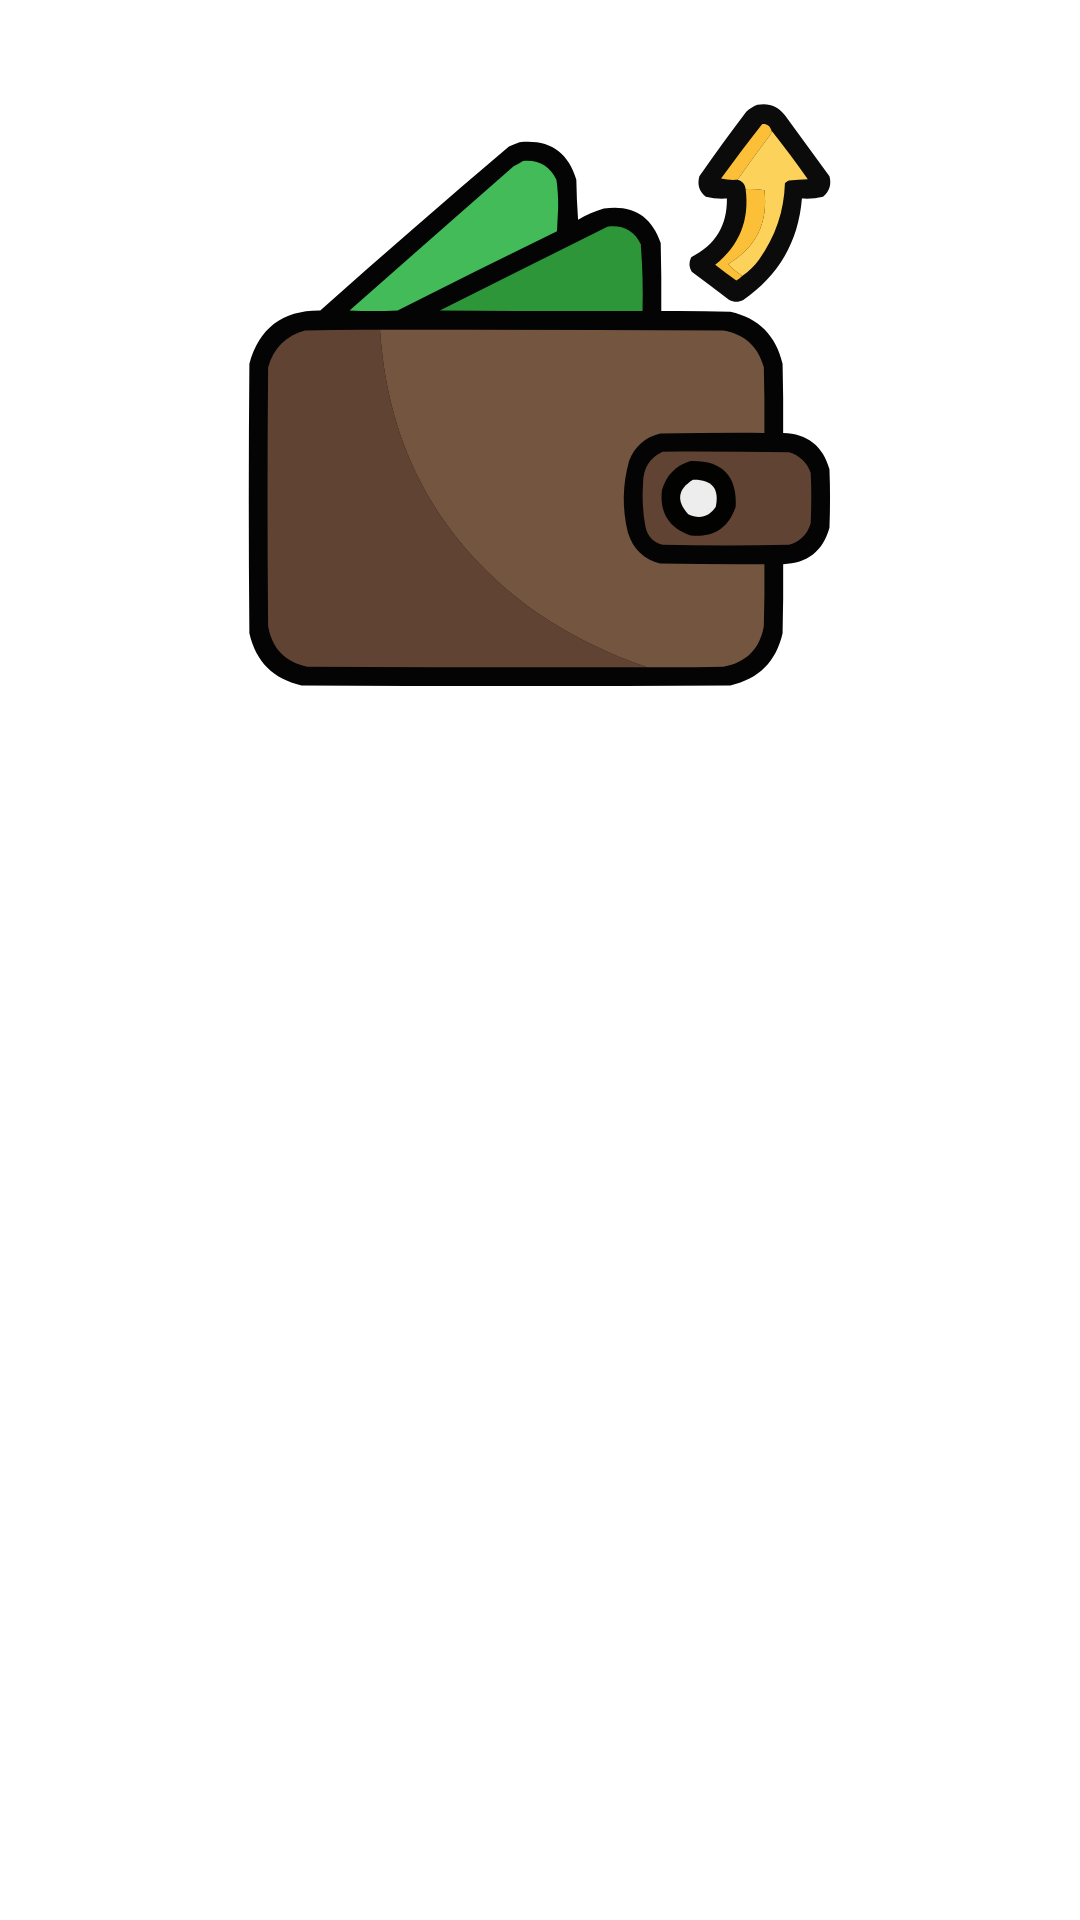

The Android layout XML behind this screen, and the referenced resources:
<!-- AndroidManifest.xml: application theme Theme.TrackerKotlin -->
<!-- res/layout/activity_main.xml -->
<?xml version="1.0" encoding="utf-8"?>
<androidx.constraintlayout.widget.ConstraintLayout xmlns:android="http://schemas.android.com/apk/res/android"
    xmlns:app="http://schemas.android.com/apk/res-auto"
    xmlns:tools="http://schemas.android.com/tools"
    android:layout_width="match_parent"
    android:layout_height="match_parent"
    tools:context=".MainActivity">

    <ImageView
        android:layout_width="wrap_content"
        android:layout_height="wrap_content"
        android:layout_marginStart="@dimen/margin_4x"
        android:layout_marginLeft="@dimen/margin_4x"
        android:layout_marginTop="@dimen/margin_8x"
        android:layout_marginEnd="@dimen/margin_4x"
        android:layout_marginRight="@dimen/margin_4x"
        app:layout_constraintEnd_toEndOf="parent"
        app:layout_constraintStart_toStartOf="parent"
        app:layout_constraintTop_toTopOf="parent"
        android:contentDescription="@string/app_name"
        app:srcCompat="@drawable/ic_tracker" />

</androidx.constraintlayout.widget.ConstraintLayout>
<!-- resources referenced by this layout -->
<resources>
  <dimen name="margin_4x">16dp</dimen>
  <dimen name="margin_8x">32dp</dimen>
  <!-- drawable ic_tracker: vector/xml drawable (drawable, 4971 chars, omitted) -->
  <string name="app_name">Tracker-Kotlin</string>
  <style name="Theme.TrackerKotlin" parent="Theme.MaterialComponents.DayNight.DarkActionBar">
          
          <item name="colorPrimary">@color/purple_500</item>
          <item name="colorPrimaryVariant">@color/purple_700</item>
          <item name="colorOnPrimary">@color/white</item>
          
          <item name="colorSecondary">@color/teal_200</item>
          <item name="colorSecondaryVariant">@color/teal_700</item>
          <item name="colorOnSecondary">@color/black</item>
          
          <item name="android:statusBarColor">?attr/colorPrimaryVariant</item>
          
      </style>
  <color name="purple_500">#FF6200EE</color>
  <color name="purple_700">#FF3700B3</color>
  <color name="white">#FFFFFFFF</color>
  <color name="teal_200">#FF03DAC5</color>
  <color name="teal_700">#FF018786</color>
  <color name="black">#FF000000</color>
</resources>
